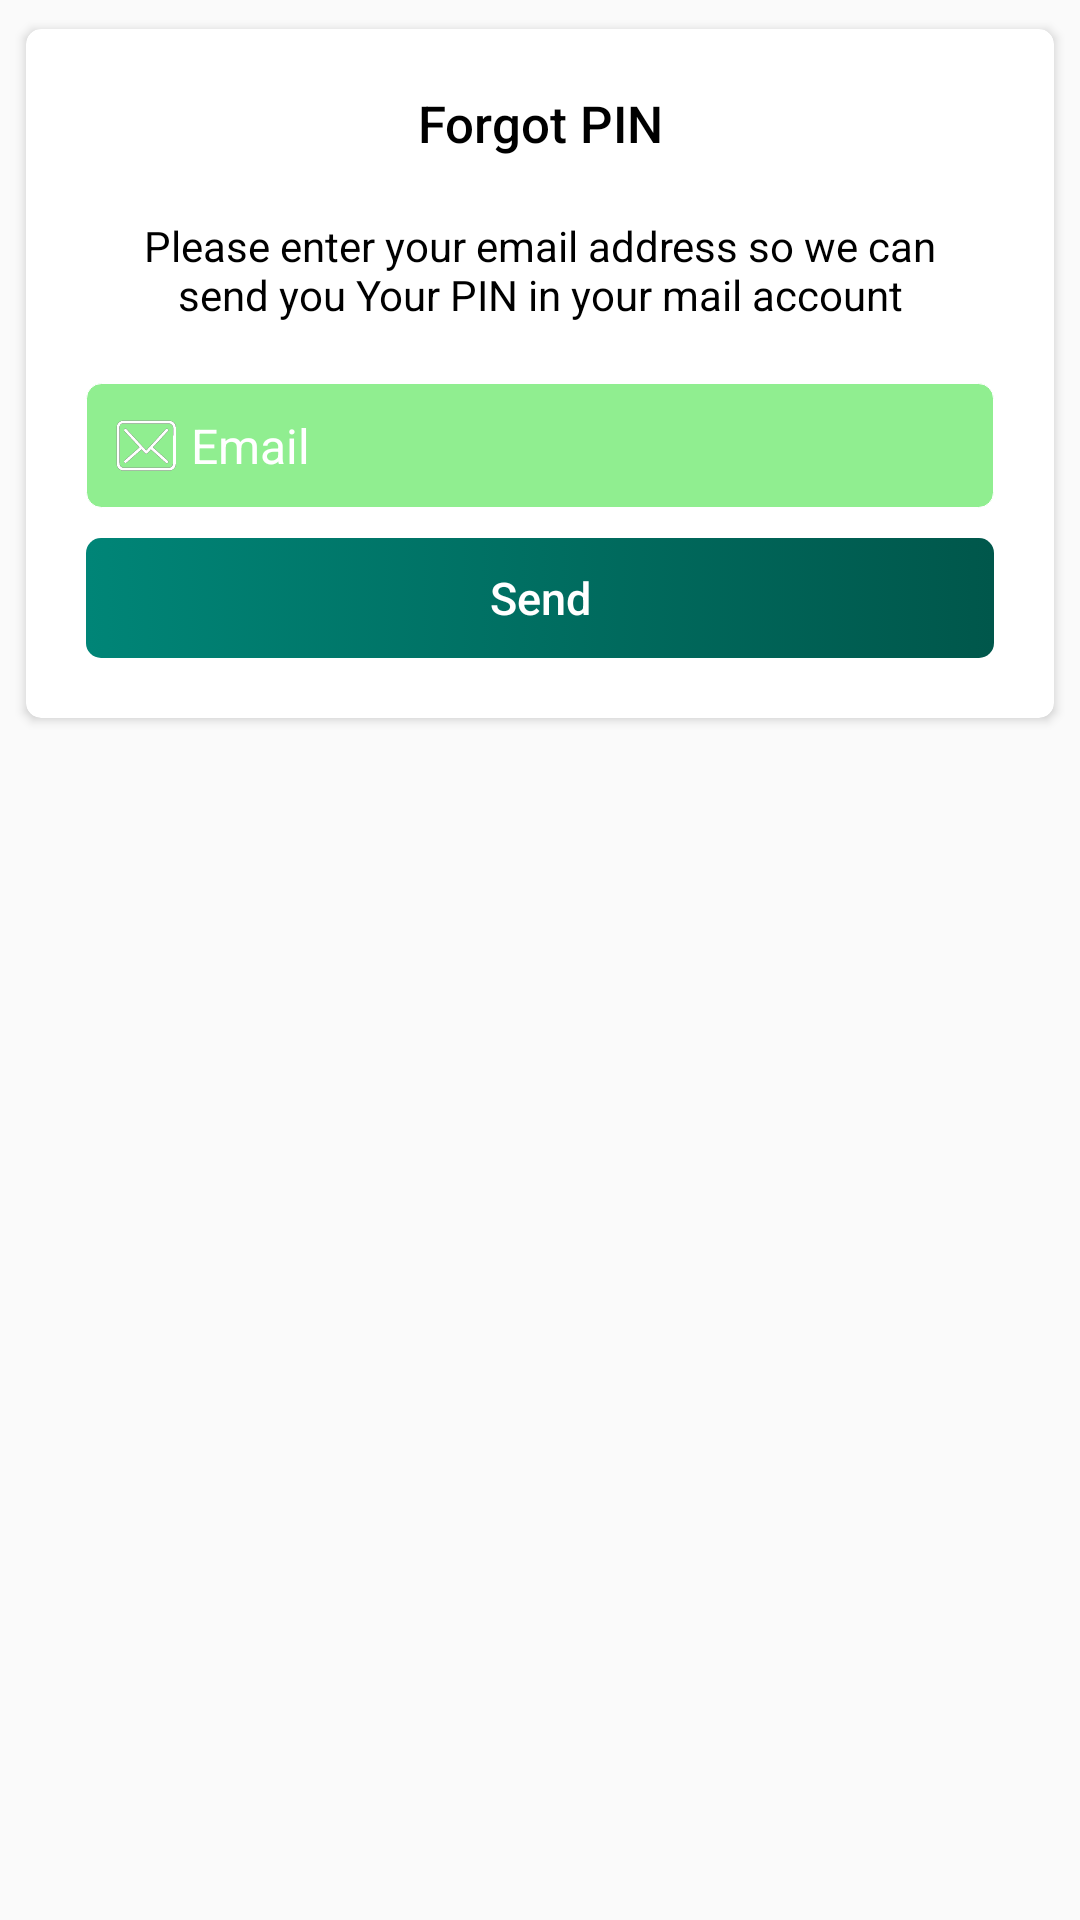

Here is an Android app screen rendered from its layout file. Give the layout XML and the strings, colors and styles it references.
<!-- AndroidManifest.xml: application theme AppTheme -->
<!-- res/layout/dialog_forgot_password.xml -->
<?xml version="1.0" encoding="utf-8"?>
<FrameLayout android:layout_width="match_parent"
    android:layout_height="wrap_content"
    xmlns:android="http://schemas.android.com/apk/res/android"
    xmlns:app="http://schemas.android.com/apk/res-auto"
    xmlns:tools="http://schemas.android.com/tools">

        <androidx.cardview.widget.CardView
            android:layout_width="match_parent"
            android:layout_height="wrap_content"
            android:layout_margin="5dp"
            app:cardCornerRadius="5dp"
            app:cardElevation="2dp"
            app:cardUseCompatPadding="true"
            app:contentPadding="20dp">

            <LinearLayout
                android:layout_width="match_parent"
                android:layout_height="wrap_content"
                android:orientation="vertical">

                <TextView
                    android:layout_width="match_parent"
                    android:layout_height="wrap_content"
                    android:fontFamily="sans-serif-medium"
                    android:gravity="center_horizontal"
                    android:text="Forgot PIN"
                    android:textColor="@color/black"
                    android:textSize="17sp"
                    android:visibility="visible" />

                <TextView
                    android:id="@+id/tvMessage"
                    android:layout_width="match_parent"
                    android:layout_height="wrap_content"
                    android:layout_marginTop="10dp"
                    android:fontFamily="sans-serif"
                    android:gravity="center"
                    android:padding="10dp"
                    android:text="Please enter your email address so we can send you Your PIN in your mail account"
                    android:textColor="@color/black"
                    android:textSize="14sp" />

                <EditText
                    android:id="@+id/etEmail"
                    android:layout_width="match_parent"
                    android:layout_height="wrap_content"
                    android:layout_marginTop="10dp"
                    android:background="@drawable/shape_bg_edittext_blue"
                    android:drawablePadding="5dp"
                    android:drawableStart="@drawable/ic_et_email"
                    android:fontFamily="sans-serif"
                    android:hint="Email"
                    android:imeOptions="actionDone"
                    android:inputType="textEmailAddress"
                    android:maxLines="1"
                    android:padding="10dp"
                    android:textColor="@color/white"
                    android:textColorHint="@color/white"
                    android:textSize="16sp"
                    tools:ignore="Autofill" />

                <TextView
                    android:id="@+id/btnSend"
                    android:layout_width="match_parent"
                    android:layout_height="40dp"
                    android:layout_marginTop="10dp"
                    android:background="@drawable/gr_bg_btn_common"
                    android:fontFamily="sans-serif-medium"
                    android:foreground="?selectableItemBackground"
                    android:gravity="center"
                    android:text="Send"
                    android:textAllCaps="false"
                    android:textColor="@color/white"
                    android:textSize="15sp"
                    tools:ignore="UnusedAttribute" />

                <ProgressBar
                    android:id="@+id/progressBar"
                    style="?android:attr/progressBarStyleHorizontal"
                    android:layout_width="match_parent"
                    android:layout_height="wrap_content"
                    android:layout_gravity="center"
                    android:indeterminateOnly="true"
                    android:visibility="gone" />
            </LinearLayout>
        </androidx.cardview.widget.CardView>
    </FrameLayout>
<!-- resources referenced by this layout -->
<resources>
  <color name="black">#000000</color>
  <color name="white">#FFFFFF</color>
  <!-- drawable gr_bg_btn_common (drawable) -->
  <selector xmlns:android="http://schemas.android.com/apk/res/android">
  
      <item android:state_enabled="false">
          <shape android:shape="rectangle">
              <corners android:radius="5dp" />
              <solid android:color="@color/white" />
          </shape>
      </item>
  
      <item android:state_enabled="true">
          <shape android:shape="rectangle">
              <corners android:radius="5dp" />
              <gradient android:angle="180" android:endColor="@color/colorPrimary" android:startColor="@color/colorPrimaryDark" android:type="linear" />
          </shape>
      </item>
  </selector>
  <!-- drawable ic_et_email: vector/xml drawable (drawable, 3041 chars, omitted) -->
  <!-- drawable shape_bg_edittext_blue (drawable) -->
  <shape xmlns:android="http://schemas.android.com/apk/res/android"
      android:shape="rectangle">
      <solid android:color="#90ee90" />
      <stroke
          android:width="0.3dp"
          android:color="@color/white" />
      <corners android:radius="5dp" />
  </shape>
  <style name="AppTheme" parent="Theme.AppCompat.Light.DarkActionBar">
          
          <item name="colorPrimary">@color/colorPrimary</item>
          <item name="colorPrimaryDark">@color/colorPrimaryDark</item>
          <item name="colorAccent">@color/colorAccent</item>
      </style>
  <color name="colorPrimary">#008577</color>
  <color name="colorPrimaryDark">#00574B</color>
  <color name="colorAccent">#008577</color>
</resources>
